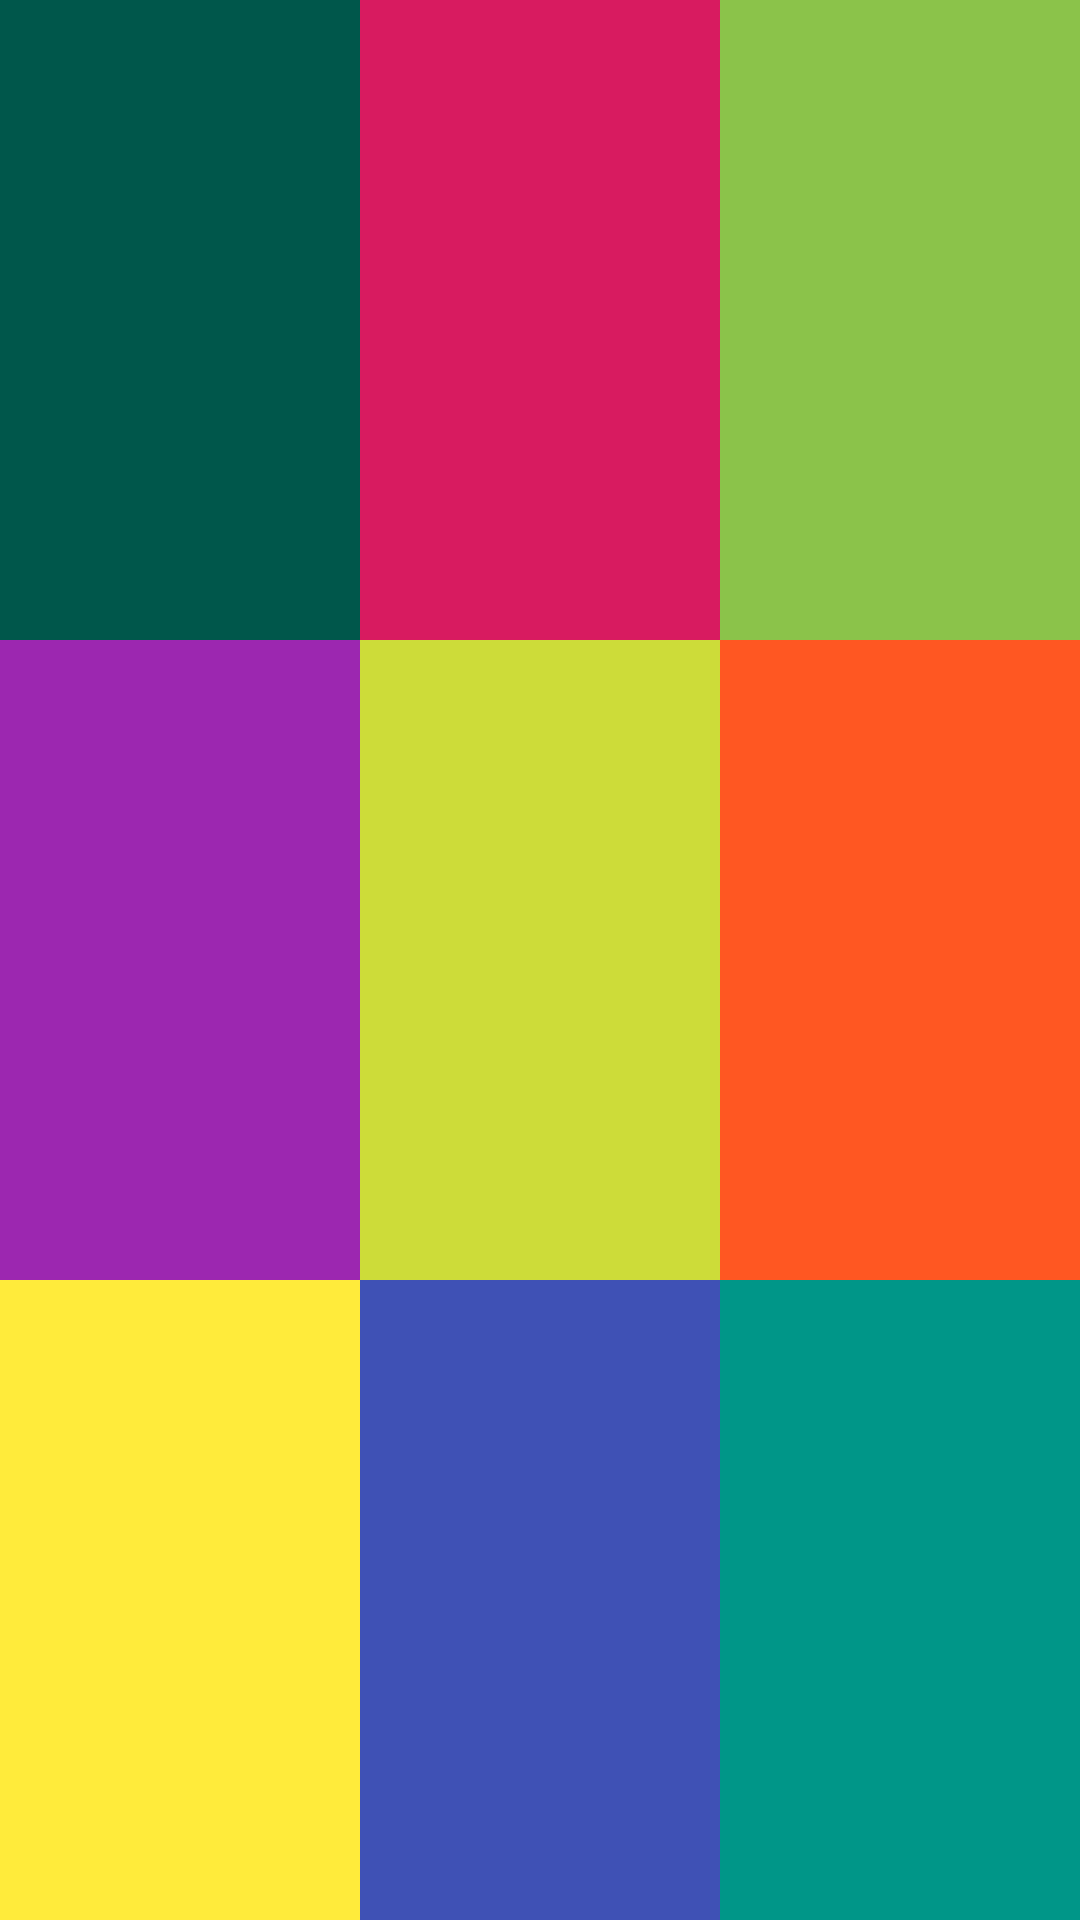

Write the Android layout XML for this screen, with the resource values it uses.
<!-- AndroidManifest.xml: application theme MyTheme -->
<!-- res/layout/practice_layout_03.xml -->
<?xml version="1.0" encoding="utf-8"?>
<LinearLayout xmlns:android="http://schemas.android.com/apk/res/android"
    android:layout_width="match_parent"
    android:layout_height="match_parent"
    android:orientation="horizontal">
    
    <LinearLayout
        android:layout_width="0dp"
        android:layout_height="match_parent"
        android:layout_weight="1"
        android:orientation="vertical"
        >

        <TextView
            android:layout_width="match_parent"
            android:layout_height="0dp"
            android:layout_weight="1"
            android:background="@color/colorPrimaryDark"
        />

        <TextView
            android:layout_width="match_parent"
            android:layout_height="0dp"
            android:layout_weight="1"
            android:background="#9C27B0"
            />

        <TextView
            android:layout_width="match_parent"
            android:layout_height="0dp"
            android:layout_weight="1"
            android:background="#FFEB3B"
            />

    </LinearLayout>

    <LinearLayout
        android:layout_width="0dp"
        android:layout_height="match_parent"
        android:layout_weight="1"
        android:orientation="vertical"
        >

        <TextView
            android:layout_width="match_parent"
            android:layout_height="0dp"
            android:layout_weight="1"
            android:background="@color/colorAccent"
            />

        <TextView
            android:layout_width="match_parent"
            android:layout_height="0dp"
            android:layout_weight="1"
            android:background="#CDDC39"
            />

        <TextView
            android:layout_width="match_parent"
            android:layout_height="0dp"
            android:layout_weight="1"
            android:background="#3F51B5"
            />
    </LinearLayout>

    <LinearLayout
        android:layout_width="0dp"
        android:layout_height="match_parent"
        android:layout_weight="1"
        android:orientation="vertical"
        >

        <TextView
            android:layout_width="match_parent"
            android:layout_height="0dp"
            android:layout_weight="1"
            android:background="#8BC34A"
            />

        <TextView
            android:layout_width="match_parent"
            android:layout_height="0dp"
            android:layout_weight="1"
            android:background="#FF5722"
            />

        <TextView
            android:layout_width="match_parent"
            android:layout_height="0dp"
            android:layout_weight="1"
            android:background="#009688"
            />

    </LinearLayout>


</LinearLayout>
<!-- resources referenced by this layout -->
<resources>
  <color name="colorAccent">#D81B60</color>
  <color name="colorPrimaryDark">#00574B</color>
  <style name="MyTheme" parent="Theme.AppCompat.Light.DarkActionBar">
          
          <item name="colorPrimary">@color/colorPrimary</item>
          <item name="colorPrimaryDark">@color/textview_color</item>
          <item name="colorAccent">@color/colorAccent</item>
  
          <item name="windowNoTitle">true</item>
      </style>
  <color name="colorPrimary">#008577</color>
  <color name="textview_color">#4CAF50</color>
</resources>
